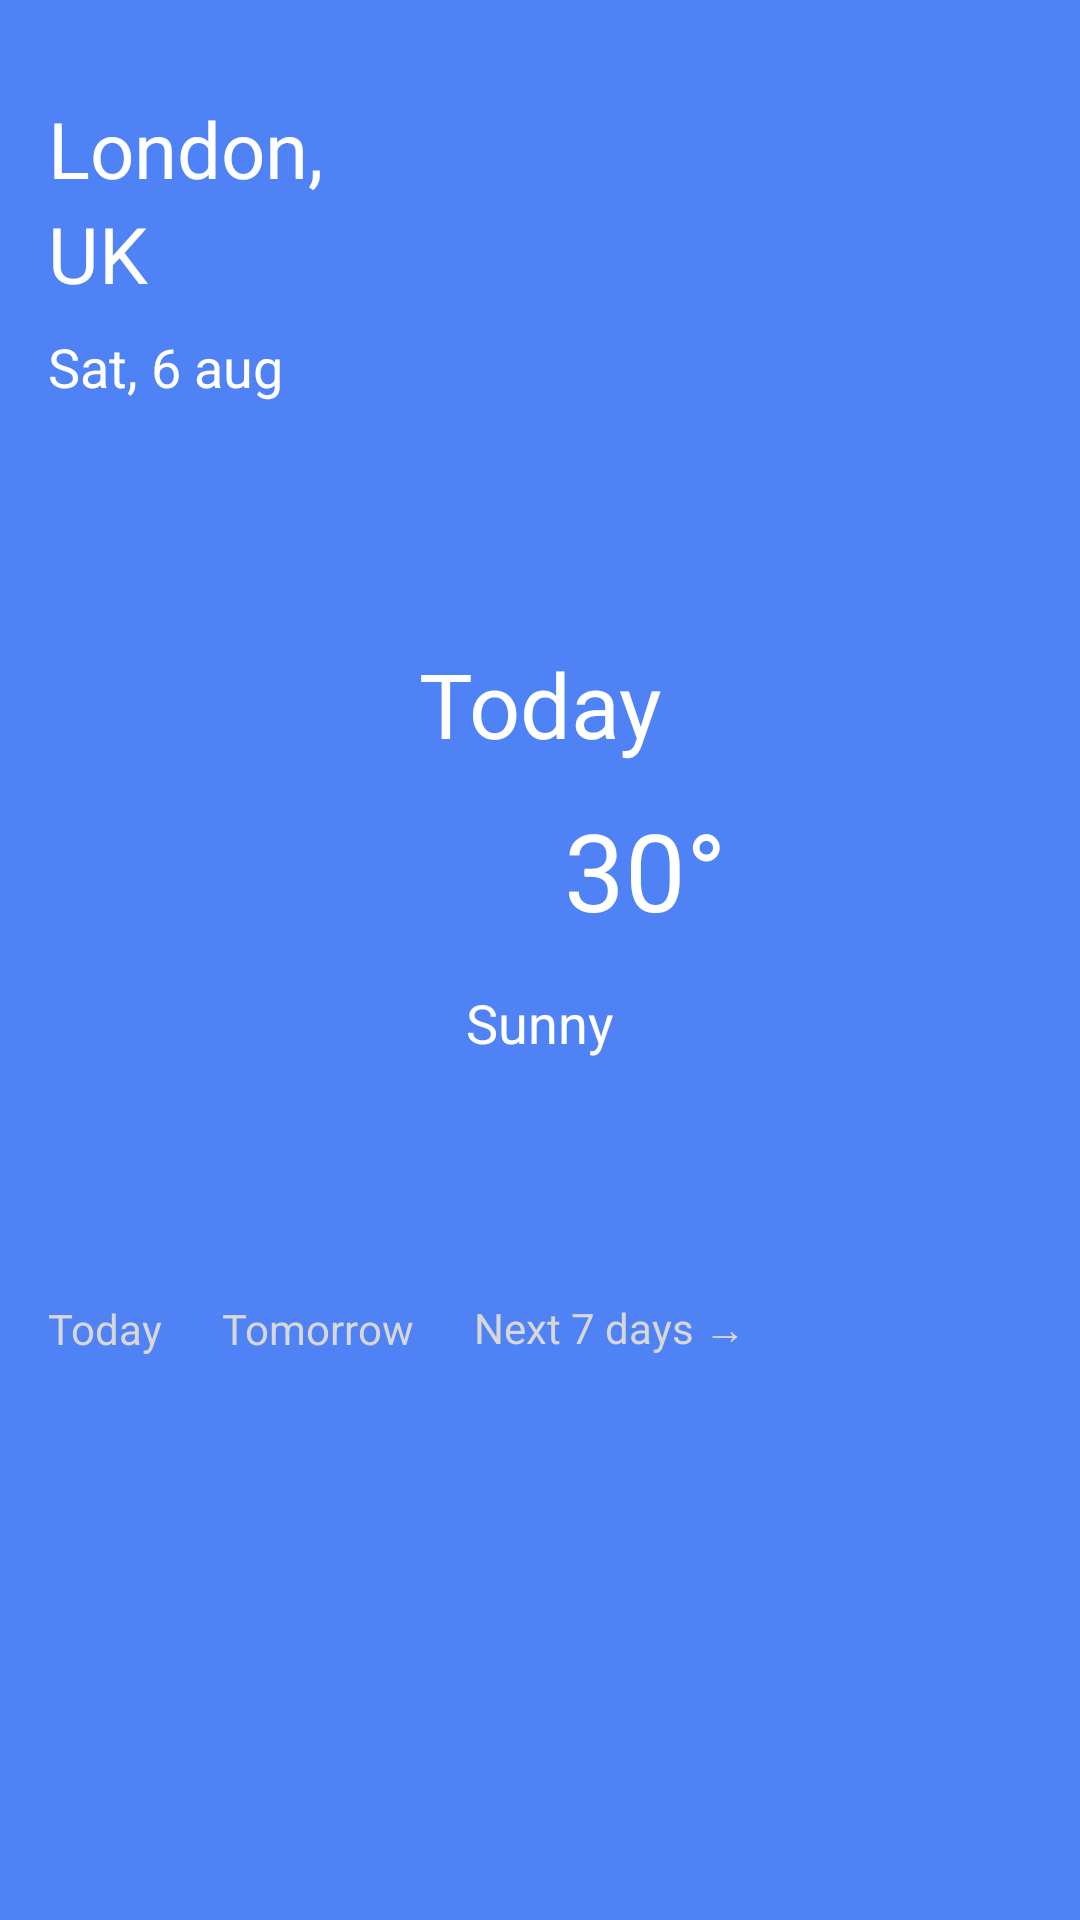

Write the Android layout XML for this screen, with the resource values it uses.
<!-- AndroidManifest.xml: application theme Theme.WeatherSample -->
<!-- res/layout/fragment_weather_details.xml -->
<?xml version="1.0" encoding="utf-8"?>
<androidx.constraintlayout.widget.ConstraintLayout xmlns:android="http://schemas.android.com/apk/res/android"
    xmlns:app="http://schemas.android.com/apk/res-auto"
    xmlns:tools="http://schemas.android.com/tools"
    android:layout_width="match_parent"
    android:layout_height="match_parent"
    android:background="@color/blue">

    <androidx.constraintlayout.widget.Guideline
        android:id="@+id/startGuideline"
        android:layout_width="wrap_content"
        android:layout_height="wrap_content"
        android:orientation="vertical"
        app:layout_constraintGuide_begin="16dp" />

    <androidx.constraintlayout.widget.Guideline
        android:id="@+id/endGuideline"
        android:layout_width="wrap_content"
        android:layout_height="wrap_content"
        android:orientation="vertical"
        app:layout_constraintGuide_end="16dp" />

    <androidx.constraintlayout.widget.Guideline
        android:id="@+id/centerGuideline"
        android:layout_width="wrap_content"
        android:layout_height="wrap_content"
        android:orientation="vertical"
        app:layout_constraintGuide_percent="0.5" />

    <TextView
        android:id="@+id/placeName"
        android:layout_width="wrap_content"
        android:layout_height="wrap_content"
        android:layout_marginTop="32dp"
        android:text="London,"
        android:textColor="@color/white"
        android:textSize="26sp"
        app:layout_constraintStart_toStartOf="@+id/startGuideline"
        app:layout_constraintTop_toTopOf="parent" />

    <TextView
        android:id="@+id/placeRegion"
        android:layout_width="wrap_content"
        android:layout_height="wrap_content"
        android:text="UK"
        android:textColor="@color/white"
        android:textSize="26sp"
        app:layout_constraintStart_toStartOf="@+id/startGuideline"
        app:layout_constraintTop_toBottomOf="@+id/placeName" />

    <TextView
        android:id="@+id/weatherDate"
        android:layout_width="wrap_content"
        android:layout_height="wrap_content"
        android:layout_marginTop="8dp"
        android:text="Sat, 6 aug"
        android:textColor="@color/white"
        android:textSize="18sp"
        app:layout_constraintStart_toStartOf="@+id/startGuideline"
        app:layout_constraintTop_toBottomOf="@+id/placeRegion" />

    <TextView
        android:id="@+id/weatherDay"
        android:layout_width="wrap_content"
        android:layout_height="wrap_content"
        android:layout_marginTop="80dp"
        android:text="Today"
        android:textColor="@color/white"
        android:textSize="30sp"
        app:layout_constraintEnd_toStartOf="@+id/endGuideline"
        app:layout_constraintStart_toStartOf="@+id/startGuideline"
        app:layout_constraintTop_toBottomOf="@+id/weatherDate" />

    <ImageView
        android:id="@+id/dayWeatherIcon"
        android:layout_width="70dp"
        android:layout_height="70dp"
        android:layout_marginEnd="8dp"
        app:layout_constraintEnd_toStartOf="@+id/centerGuideline"
        app:layout_constraintTop_toBottomOf="@+id/weatherDay"
        app:srcCompat="@drawable/ic_baseline_weather_24" />

    <TextView
        android:id="@+id/dayWeatherTemp"
        android:layout_width="wrap_content"
        android:layout_height="wrap_content"
        android:layout_marginStart="8dp"
        android:text="30°"
        android:textColor="@color/white"
        android:textSize="36sp"
        app:layout_constraintBottom_toBottomOf="@+id/dayWeatherIcon"
        app:layout_constraintStart_toStartOf="@+id/centerGuideline"
        app:layout_constraintTop_toTopOf="@+id/dayWeatherIcon" />

    <androidx.constraintlayout.widget.Barrier
        android:id="@+id/dayWeatherBarrier"
        android:layout_width="wrap_content"
        android:layout_height="wrap_content"
        app:barrierDirection="bottom"
        app:constraint_referenced_ids="dayWeatherIcon, dayWeatherTemp,weatherDay"
        tools:layout_editor_absoluteY="365dp" />

    <TextView
        android:id="@+id/weatherDescription"
        android:layout_width="wrap_content"
        android:layout_height="wrap_content"
        android:layout_marginTop="4dp"
        android:text="Sunny"
        android:textColor="@color/white"
        android:textSize="18sp"
        app:layout_constraintEnd_toEndOf="parent"
        app:layout_constraintStart_toStartOf="parent"
        app:layout_constraintTop_toBottomOf="@+id/dayWeatherBarrier" />

    <androidx.constraintlayout.helper.widget.Flow
        android:id="@+id/weatherPeriods"
        android:layout_width="0dp"
        android:layout_height="wrap_content"
        android:layout_marginTop="80dp"
        app:constraint_referenced_ids="textToday,textTomorrow,textNext7Days"
        app:flow_horizontalBias="0"
        app:flow_horizontalGap="20dp"
        app:flow_horizontalStyle="packed"
        app:flow_wrapMode="chain"
        app:layout_constraintEnd_toStartOf="@+id/endGuideline"
        app:layout_constraintStart_toStartOf="@+id/startGuideline"
        app:layout_constraintTop_toBottomOf="@id/weatherDescription" />

    <TextView
        android:id="@+id/textToday"
        style="@style/weatherPeriodStyle"
        android:layout_width="wrap_content"
        android:layout_height="wrap_content"
        android:text="@string/today"
        android:textColor="@color/light_grey"
        tools:layout_editor_absoluteX="16dp"
        tools:layout_editor_absoluteY="464dp" />

    <TextView
        android:id="@+id/textTomorrow"
        style="@style/weatherPeriodStyle"
        android:layout_width="wrap_content"
        android:layout_height="wrap_content"
        android:text="@string/tomorrow"
        android:textColor="@color/light_grey"
        tools:layout_editor_absoluteX="75dp"
        tools:layout_editor_absoluteY="434dp" />

    <TextView
        android:id="@+id/textNext7Days"
        style="@style/weatherPeriodStyle"
        android:layout_width="wrap_content"
        android:layout_height="wrap_content"
        android:text="@string/next_7_days"
        android:textColor="@color/light_grey"
        tools:layout_editor_absoluteX="162dp"
        tools:layout_editor_absoluteY="434dp" />

    <androidx.recyclerview.widget.RecyclerView
        android:id="@+id/weatherChangeList"
        android:layout_width="0dp"
        android:layout_height="wrap_content"
        android:layout_marginTop="16dp"
        android:background="@drawable/corner_radius_background"
        app:layout_constraintEnd_toStartOf="@+id/endGuideline"
        app:layout_constraintStart_toStartOf="@+id/startGuideline"
        app:layout_constraintTop_toBottomOf="@id/weatherPeriods" />

</androidx.constraintlayout.widget.ConstraintLayout>
<!-- resources referenced by this layout -->
<resources>
  <color name="blue">#FF4f82f5</color>
  <color name="light_grey">#FFd7d7d7</color>
  <color name="white">#FFFFFFFF</color>
  <!-- drawable corner_radius_background (drawable) -->
  <?xml version="1.0" encoding="utf-8"?>
  <shape
      xmlns:android="http://schemas.android.com/apk/res/android"
      android:shape="rectangle">
  
      <corners android:radius="32dp" />
      <solid android:color="@color/light_blue" />
      <stroke
          android:width="0dip"
          android:color="@color/black" />
  </shape>
  <string name="next_7_days">Next 7 days →</string>
  <string name="today">Today</string>
  <string name="tomorrow">Tomorrow</string>
  <style name="weatherPeriodStyle">
          <item name="android:textSize">14sp</item>
          <item name="android:textColor">@color/white</item>
          <item name="android:backgroundTint">@null</item>
      </style>
  <style name="Theme.WeatherSample" parent="Theme.MaterialComponents.DayNight.NoActionBar">
          
          <item name="colorPrimary">@color/blue</item>
          <item name="colorPrimaryVariant">@color/purple_700</item>
          <item name="colorOnPrimary">@color/white</item>
          
          <item name="colorSecondary">@color/teal_200</item>
          <item name="colorSecondaryVariant">@color/teal_700</item>
          <item name="colorOnSecondary">@color/white</item>
          
          <item name="android:statusBarColor" tools:targetApi="l">@color/blue</item>
          
  
          <item name="drawerArrowStyle">@style/DrawerIconStyle</item>
      </style>
  <color name="light_blue">#FF5b8bf8</color>
  <color name="black">#FF000000</color>
  <color name="purple_700">#FF3700B3</color>
  <color name="teal_200">#FF03DAC5</color>
  <color name="teal_700">#FF018786</color>
  <style name="DrawerIconStyle" parent="Widget.AppCompat.DrawerArrowToggle">
          <item name="color">@color/white</item>
      </style>
</resources>
